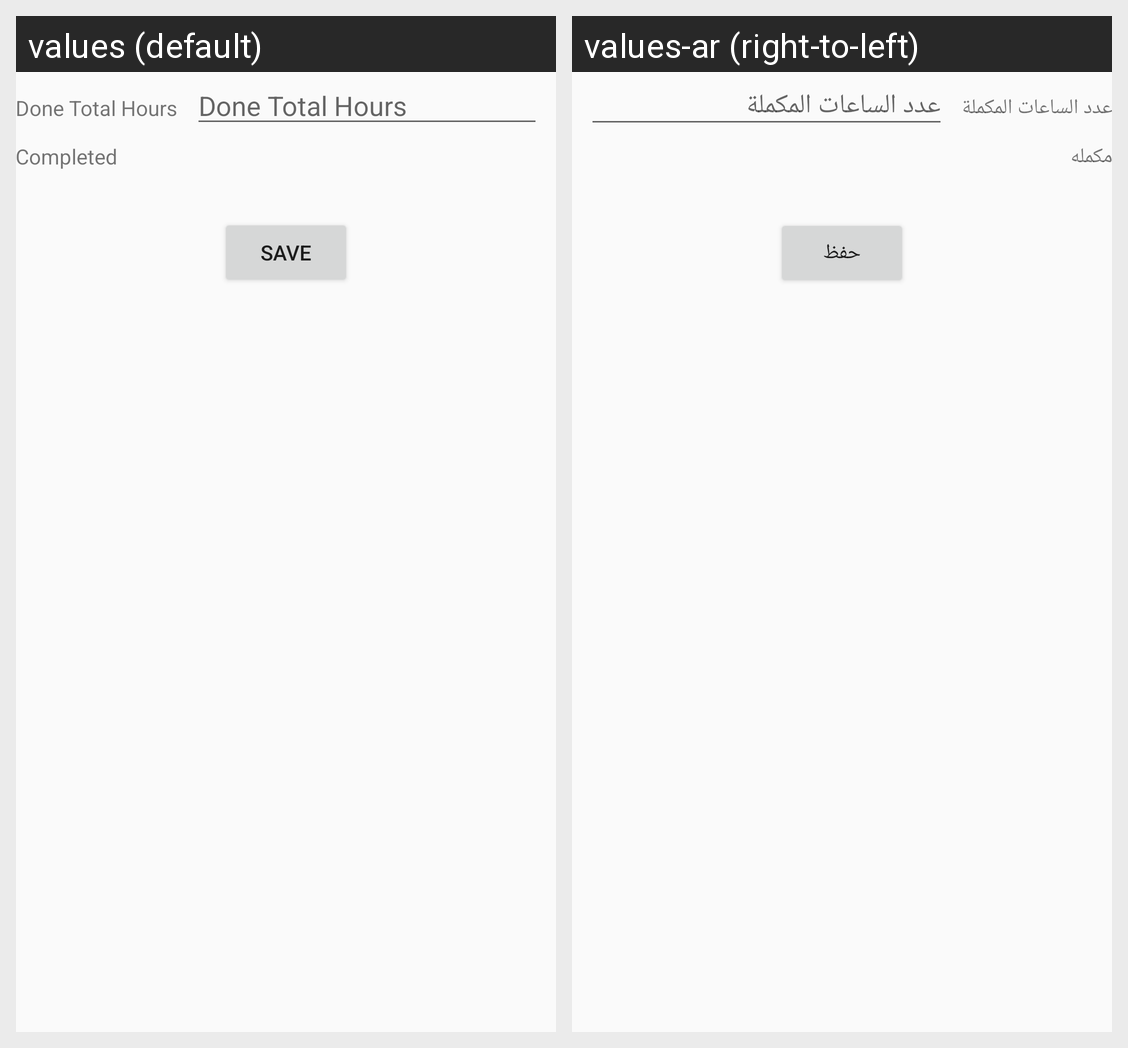

The same Android screen rendered under two of its app's locales, left to right. List the strings drawn on it with the default value and each locale's translation.
Android screen res/layout/activity_edit_task.xml rendered under 2 locales, left to right: values (default), values-ar (right-to-left). Device: Nexus 5 (rendered at 1080×1920; each locale shown at half size, 540×960, under a caption strip naming it); theme AppTheme.
Strings drawn on this screen, with the default value and each locale's value (text and hints the layout hard-codes, and strings that could not be matched under every locale, appear in the picture but are not listed):

done_total_hours
  values: Done Total Hours
  values-ar: عدد الساعات المكملة

completed
  values: Completed
  values-ar: مكمله

save
  values: Save
  values-ar: حفظ
